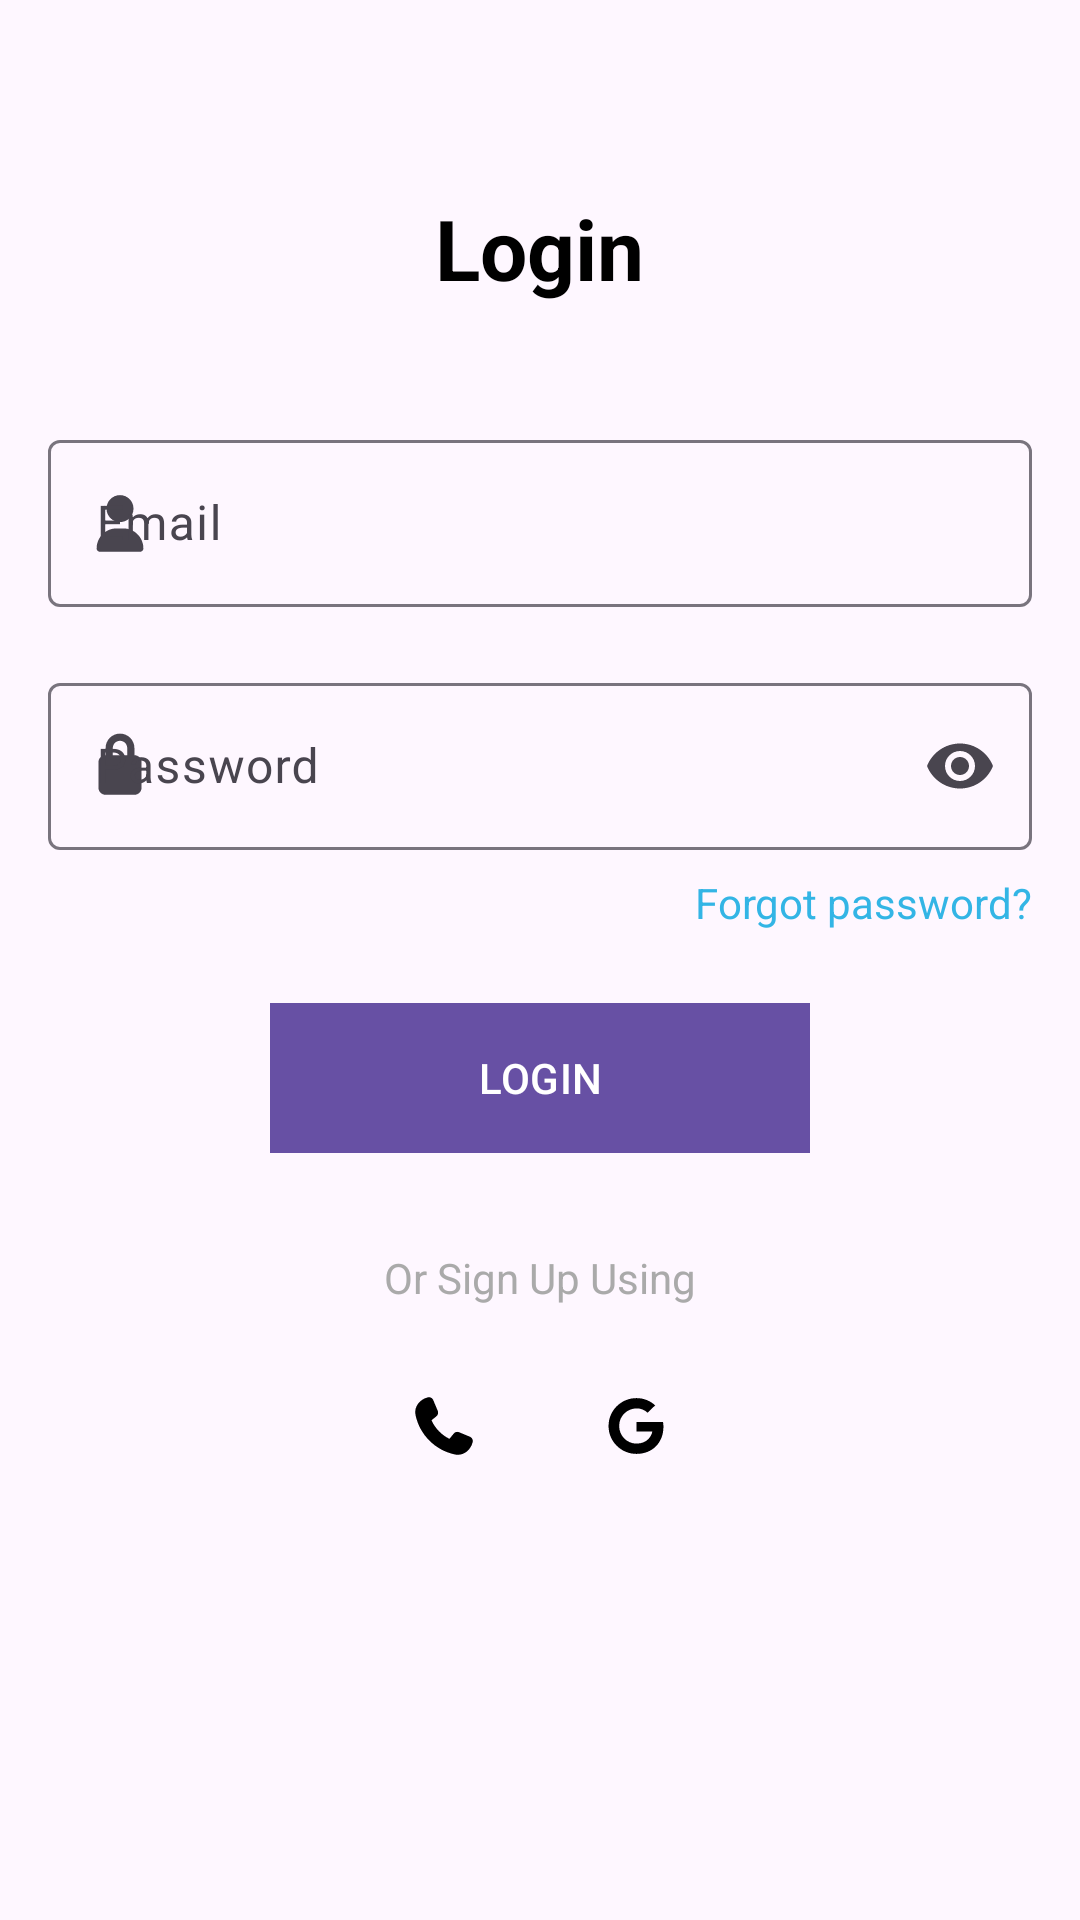

This screen was rendered from an Android layout file. Write that file and the resources it references.
<!-- AndroidManifest.xml: application theme Theme.Project -->
<!-- res/layout/fragment_login.xml -->
<?xml version="1.0" encoding="utf-8"?>
<RelativeLayout xmlns:android="http://schemas.android.com/apk/res/android"
    xmlns:tools="http://schemas.android.com/tools"
    android:layout_width="match_parent"
    android:layout_height="match_parent"
    android:padding="16dp"
    xmlns:app="http://schemas.android.com/apk/res-auto"
    tools:context=".Auth.Fragment.LoginFragment">
    <ProgressBar
        android:layout_centerHorizontal="true"
        android:layout_width="48dp"
        android:layout_height="48dp"
        android:id="@+id/progress"
        android:layout_centerInParent="true"
        android:indeterminateTint="@color/my_primary"
        android:visibility="gone"
        />
    <RelativeLayout
        android:layout_width="match_parent"
        android:layout_height="wrap_content"

        >
        
        <TextView
            android:id="@+id/tvLoginTitle"
            android:layout_width="wrap_content"
            android:layout_height="wrap_content"
            android:text="Login"
            android:textSize="28sp"
            android:textStyle="bold"
            android:layout_centerHorizontal="true"
            android:layout_marginTop="48dp"
            android:textColor="@android:color/black"/>

        
        <com.google.android.material.textfield.TextInputLayout
            android:id="@+id/usernameLayout"
            android:layout_width="match_parent"
            android:layout_height="wrap_content"
            android:layout_below="@id/tvLoginTitle"
            android:layout_marginTop="40dp"
            app:startIconDrawable="@drawable/baseline_user_24"
            >

            <com.google.android.material.textfield.TextInputEditText
                android:id="@+id/etEmail"
                android:layout_width="match_parent"
                android:layout_height="wrap_content"
                android:hint="@string/email_text" />
        </com.google.android.material.textfield.TextInputLayout>

        
        <com.google.android.material.textfield.TextInputLayout
            android:id="@+id/passwordLayout"
            android:layout_width="match_parent"
            android:layout_height="wrap_content"
            android:layout_below="@id/usernameLayout"
            android:layout_marginTop="20dp"
            app:startIconDrawable="@drawable/baseline_password_24"
            app:endIconMode="password_toggle">

            <com.google.android.material.textfield.TextInputEditText
                android:id="@+id/etPassword"
                android:layout_width="match_parent"
                android:layout_height="wrap_content"
                android:hint="@string/password_text"
                android:inputType="textPassword" />
        </com.google.android.material.textfield.TextInputLayout>

        
        <TextView
            android:id="@+id/tvForgotPassword"
            android:layout_width="wrap_content"
            android:layout_height="wrap_content"
            android:text="Forgot password?"
            android:textColor="@android:color/holo_blue_light"
            android:textSize="14sp"
            android:layout_alignParentRight="true"
            android:layout_below="@id/passwordLayout"
            android:layout_marginTop="8dp"/>

        
        <com.google.android.material.button.MaterialButton
            android:id="@+id/btnLogin"
            android:layout_width="180dp"
            android:layout_centerHorizontal="true"
            android:layout_height="50dp"
            android:text="LOGIN"
            android:textAllCaps="true"
            android:textColor="@android:color/white"
            android:layout_below="@id/tvForgotPassword"
            android:layout_marginTop="24dp"
            android:background="@color/black"/>

        
        <TextView
            android:id="@+id/tvOrSignUp"
            android:layout_width="wrap_content"
            android:layout_height="wrap_content"
            android:text="Or Sign Up Using"
            android:textSize="14sp"
            android:layout_below="@id/btnLogin"
            android:layout_centerHorizontal="true"
            android:layout_marginTop="32dp"
            android:textColor="@android:color/darker_gray"/>

        
        <LinearLayout
            android:id="@+id/llSocial"
            android:layout_width="wrap_content"
            android:layout_height="wrap_content"
            android:layout_below="@id/tvOrSignUp"
            android:layout_centerHorizontal="true"
            android:layout_marginTop="16dp"
            android:orientation="horizontal"
            android:gravity="center">

            <ImageButton
                android:layout_width="48dp"
                android:layout_height="48dp"
                android:src="@drawable/baseline_phone_24"
                android:background="@null"
                android:contentDescription="Facebook"/>

            <ImageButton
                android:layout_width="48dp"
                android:layout_height="48dp"
                android:src="@drawable/baseline_google_24"
                android:layout_marginStart="16dp"
                android:background="@null"
                android:contentDescription="Twitter"/>


        </LinearLayout>


    </RelativeLayout>

</RelativeLayout>
<!-- resources referenced by this layout -->
<resources>
  <color name="black">#FF000000</color>
  <color name="my_primary">#A4C6D6</color>
  <!-- drawable baseline_google_24 (drawable) -->
  <vector xmlns:android="http://schemas.android.com/apk/res/android"
      android:width="24dp"
      android:height="24dp"
      android:viewportWidth="640"
      android:viewportHeight="640">
  
      <path
          android:fillColor="#FF000000"
          android:pathData="M564 325.8C564 467.3 467.1 568 324 568C186.8 568 76 457.2 76 320C76 182.8 186.8 72 324 72C390.8 72 447 96.5 490.3 136.9L422.8 201.8C334.5 116.6 170.3 180.6 170.3 320C170.3 406.5 239.4 476.6 324 476.6C422.2 476.6 459 406.2 464.8 369.7L324 369.7L324 284.4L560.1 284.4C562.4 297.1 564 309.3 564 325.8z"/>
  </vector>
  <!-- drawable baseline_password_24 (drawable) -->
  <vector xmlns:android="http://schemas.android.com/apk/res/android"
      android:width="24dp"
      android:height="24dp"
      android:viewportWidth="640"
      android:viewportHeight="640">
  
      <path
          android:fillColor="#FF000000"
          android:pathData="M256 160L256 224L384 224L384 160C384 124.7 355.3 96 320 96C284.7 96 256 124.7 256 160zM192 224L192 160C192 89.3 249.3 32 320 32C390.7 32 448 89.3 448 160L448 224C483.3 224 512 252.7 512 288L512 512C512 547.3 483.3 576 448 576L192 576C156.7 576 128 547.3 128 512L128 288C128 252.7 156.7 224 192 224z"/>
  </vector>
  <!-- drawable baseline_phone_24 (drawable) -->
  <vector xmlns:android="http://schemas.android.com/apk/res/android"
      android:width="24dp"
      android:height="24dp"
      android:viewportWidth="640"
      android:viewportHeight="640">
  
      <path
          android:fillColor="#FF000000"
          android:pathData="M224.2 89C216.3 70.1 195.7 60.1 176.1 65.4L170.6 66.9C106 84.5 50.8 147.1 66.9 223.3C104 398.3 241.7 536 416.7 573.1C493 589.3 555.5 534 573.1 469.4L574.6 463.9C580 444.2 569.9 423.6 551.1 415.8L453.8 375.3C437.3 368.4 418.2 373.2 406.8 387.1L368.2 434.3C297.9 399.4 241.3 341 208.8 269.3L253 233.3C266.9 222 271.6 202.9 264.8 186.3L224.2 89z"/>
  </vector>
  <!-- drawable baseline_user_24 (drawable) -->
  <vector xmlns:android="http://schemas.android.com/apk/res/android"
      android:width="24dp"
      android:height="24dp"
      android:viewportWidth="640"
      android:viewportHeight="640">
  
      <path
          android:fillColor="#FF000000"
          android:pathData="M320 312C386.3 312 440 258.3 440 192C440 125.7 386.3 72 320 72C253.7 72 200 125.7 200 192C200 258.3 253.7 312 320 312zM290.3 368C191.8 368 112 447.8 112 546.3C112 562.7 125.3 576 141.7 576L498.3 576C514.7 576 528 562.7 528 546.3C528 447.8 448.2 368 349.7 368L290.3 368z"/>
  </vector>
  <string name="email_text">Email</string>
  <string name="password_text">Password</string>
  <style name="Theme.Project" parent="Base.Theme.Project" />
  <style name="Base.Theme.Project" parent="Theme.Material3.DayNight.NoActionBar">
          
          
          <item name="android:statusBarColor">@android:color/transparent</item>
          <item name="android:windowLightStatusBar">true</item>
      </style>
</resources>
